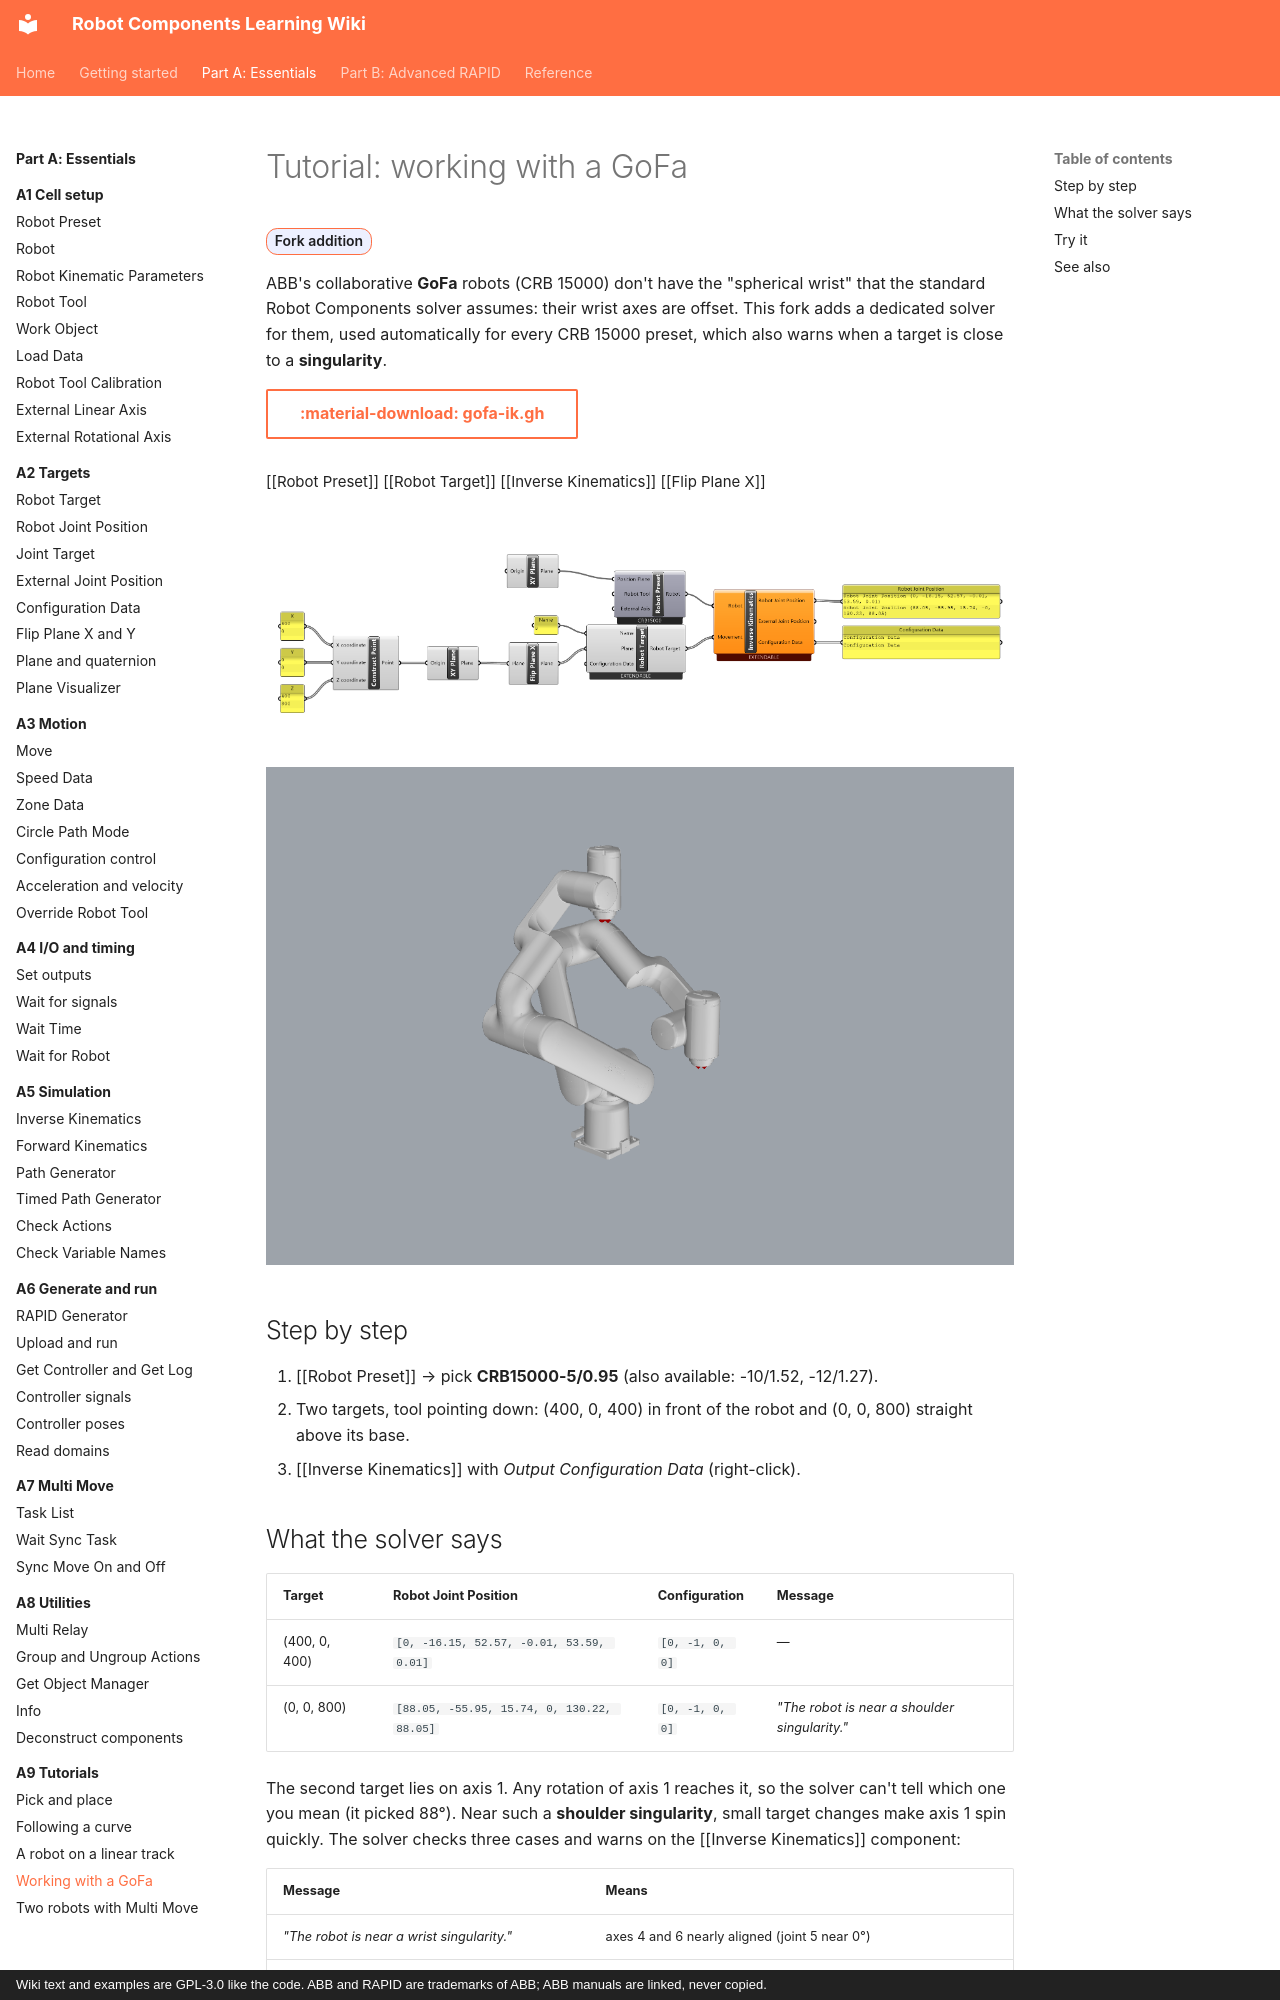

repository: jpdrude/RobotComponents · page: part-a/a9-tutorials/gofa/index.html · generator: mkdocs · copyright: Wiki text and examples are GPL-3.0 like the code. ABB and RAPID are trademarks of ABB; ABB manuals are linked, never copied.

---
title: "Tutorial: working with a GoFa"
description: Use the CRB 15000 (GoFa) presets with this fork's dedicated kinematics solver and singularity warnings.
---

# Tutorial: working with a GoFa

<span class="rc-badge rc-badge--fork">Fork addition</span>

ABB's collaborative **GoFa** robots (CRB 15000) don't have the "spherical wrist" that the
standard Robot Components solver assumes: their wrist axes are offset. This fork adds a
dedicated solver for them, used automatically for every CRB 15000 preset, which also warns
when a target is close to a **singularity**.

[:material-download: gofa-ik.gh](../../examples/part-a/gofa-ik.gh){ .md-button download="gofa-ik.gh" }

<div class="rc-used" markdown>
<span>[[Robot Preset]]</span>
<span>[[Robot Target]]</span>
<span>[[Inverse Kinematics]]</span>
<span>[[Flip Plane X]]</span>
</div>

<div class="rc-canvas" markdown>
![Grasshopper definition: two target points (400, 0, 400) and (0, 0, 800) become Robot Targets; Inverse Kinematics with a CRB 15000-5/0.95 preset outputs joint positions and configuration data into panels](../../assets/images/part-a/gofa-ik-canvas.png)
</div>

![Rhino viewport: a GoFa robot drawn in two poses, one reaching forward to a target 400 mm in front, one stretched straight up to a target above its base](../../assets/images/part-a/gofa-ik-view.png)

## Step by step

1. [[Robot Preset]] → pick **CRB15000-5/0.95** (also available: -10/1.52, -12/1.27).
2. Two targets, tool pointing down: (400, 0, 400) in front of the robot and (0, 0, 800)
   straight above its base.
3. [[Inverse Kinematics]] with *Output Configuration Data* (right-click).
